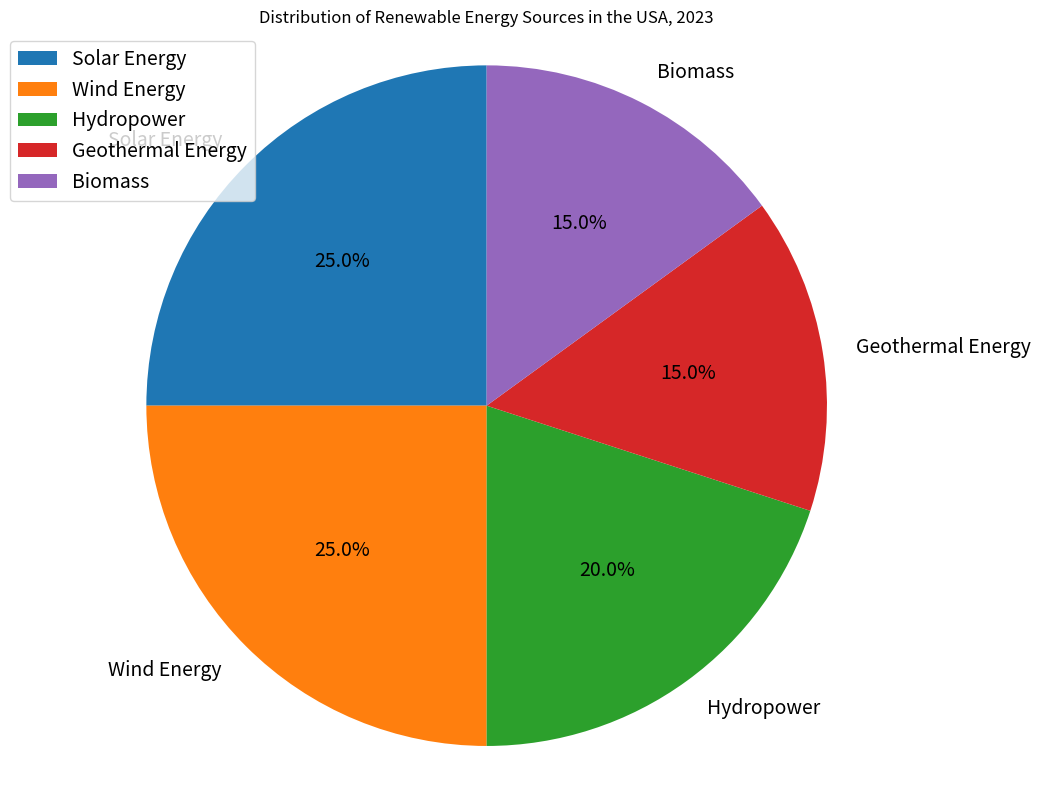

This chart was generated by the following Python code: (Note: this script raises an exception after producing the figure.)

import matplotlib.pyplot as plt
from matplotlib.pyplot import pie, axis, title, legend

#Creating figure
fig = plt.figure(figsize=(10,8))

#Data
labels = ['Solar Energy','Wind Energy','Hydropower','Geothermal Energy','Biomass']
sizes = [25,25,20,15,15]

#Plotting Pie Chart
ax = fig.add_subplot()
ax.pie(sizes, labels=labels, autopct='%1.1f%%', textprops={'fontsize':14},startangle=90)
ax.axis('equal')
title('Distribution of Renewable Energy Sources in the USA, 2023')
legend(labels, loc='upper left', bbox_to_anchor=(-0.1, 1.), fontsize=14)

#Saving Figure
plt.tight_layout()
plt.savefig('pie chart/png/228.png')
plt.clf()
